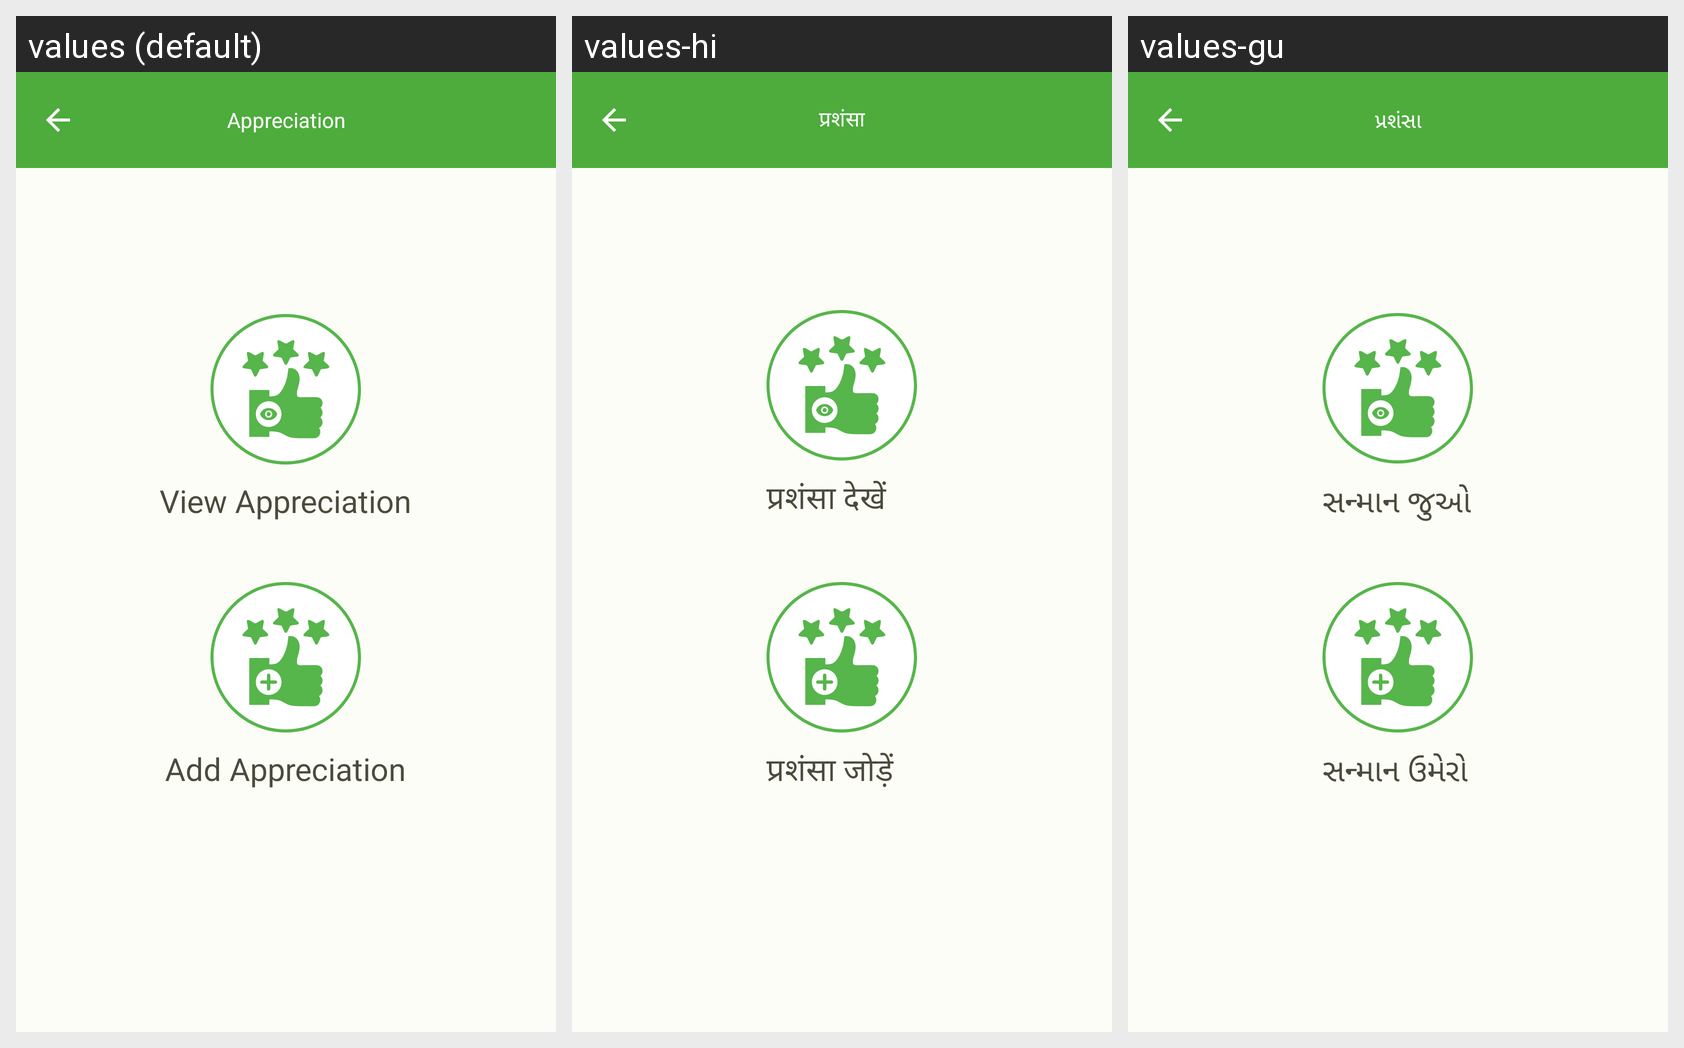

Here is an Android app screen in its default locale and in the app's own translations. Write out the translated-string differences for the strings that appear on this screen.
Android screen res/layout/fragment_appreciation_selection.xml rendered under 3 locales, left to right: values (default), values-hi, values-gu. Device: Nexus 5 (rendered at 1080×1920; each locale shown at half size, 540×960, under a caption strip naming it); theme Theme.ECarePro.
Strings drawn on this screen, with the default value and each locale's value (text and hints the layout hard-codes, and strings that could not be matched under every locale, appear in the picture but are not listed):

appreciation
  values: Appreciation
  values-hi: प्रशंसा
  values-gu: પ્રશંસા

view_appreciation
  values: View Appreciation
  values-hi: प्रशंसा देखें
  values-gu: સન્માન જુઓ

add_appreciation
  values: Add Appreciation
  values-hi: प्रशंसा जोड़ें
  values-gu: સન્માન ઉમેરો
